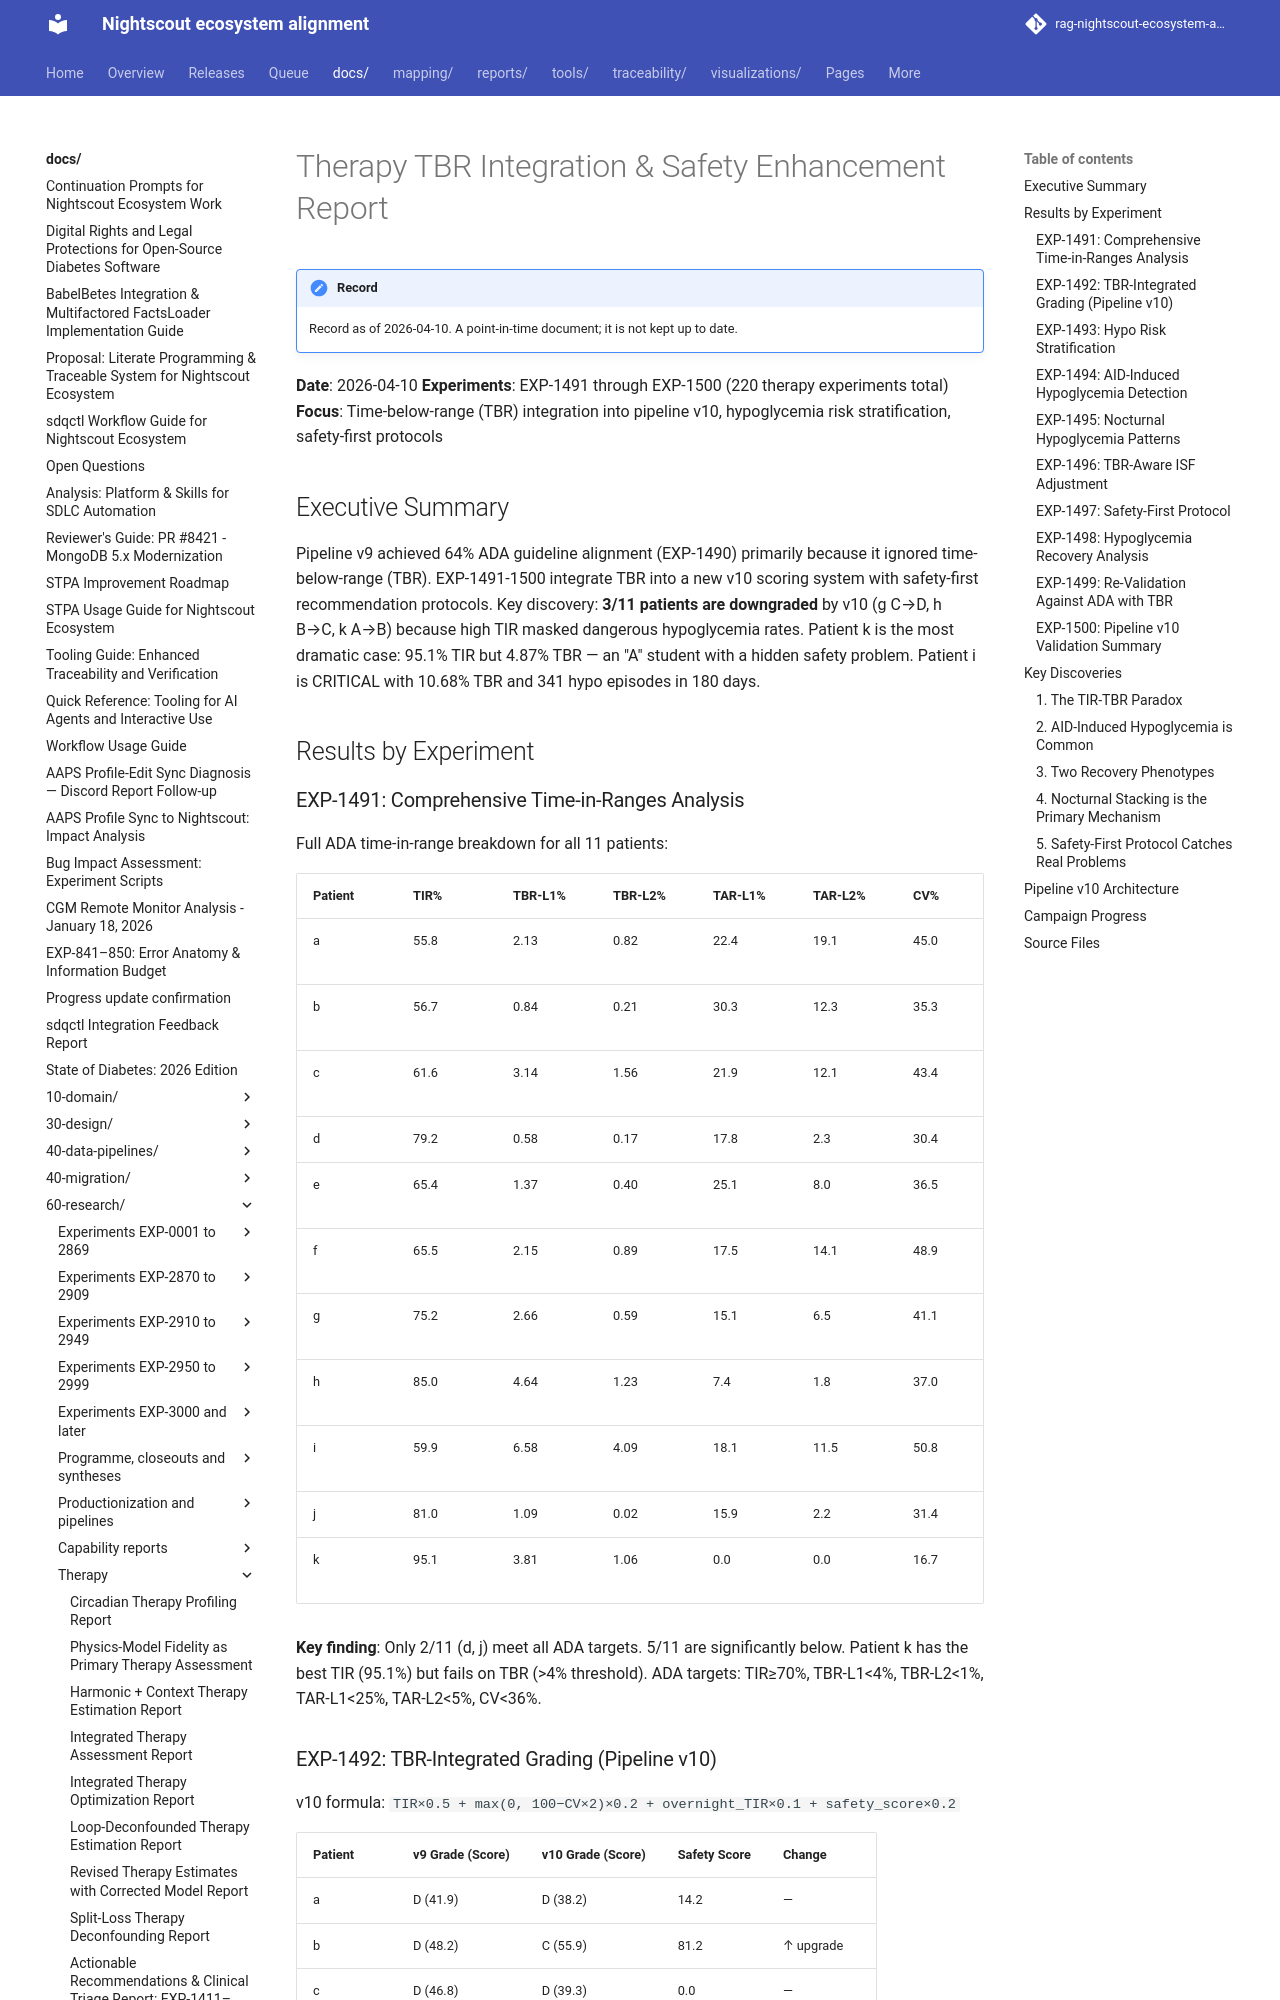

repository: bewest/rag-nightscout-ecosystem-alignment · page: docs/60-research/therapy-tbr-safety-report-2026-04-10.html · generator: mkdocs

# Therapy TBR Integration & Safety Enhancement Report

**Date**: 2026-04-10
**Experiments**: EXP-1491 through EXP-1500 (220 therapy experiments total)
**Focus**: Time-below-range (TBR) integration into pipeline v10, hypoglycemia risk stratification, safety-first protocols

## Executive Summary

Pipeline v9 achieved 64% ADA guideline alignment (EXP-1490) primarily because it ignored
time-below-range (TBR). EXP-1491-1500 integrate TBR into a new v10 scoring system with
safety-first recommendation protocols. Key discovery: **3/11 patients are downgraded** by
v10 (g C→D, h B→C, k A→B) because high TIR masked dangerous hypoglycemia rates. Patient k
is the most dramatic case: 95.1% TIR but 4.87% TBR — an "A" student with a hidden safety
problem. Patient i is CRITICAL with 10.68% TBR and 341 hypo episodes in 180 days.

## Results by Experiment

### EXP-1491: Comprehensive Time-in-Ranges Analysis

Full ADA time-in-range breakdown for all 11 patients:

| Patient | TIR% | TBR-L1% | TBR-L2% | TAR-L1% | TAR-L2% | CV% | O/N TIR% | ADA Status |
|---------|-------|---------|---------|---------|---------|-----|----------|------------|
| a | 55.8 | 2.13 | 0.82 | 22.4 | 19.1 | 45.0 | 55.5 | Significantly below |
| b | 56.7 | 0.84 | 0.21 | 30.3 | 12.3 | 35.3 | 54.4 | Below targets |
| c | 61.6 | 3.14 | 1.56 | 21.9 | 12.1 | 43.4 | 59.8 | Significantly below |
| d | 79.2 | 0.58 | 0.17 | 17.8 | 2.3 | 30.4 | 86.7 | **Meets all** |
| e | 65.4 | 1.37 | 0.40 | 25.1 | 8.0 | 36.5 | 61.9 | Significantly below |
| f | 65.5 | 2.15 | 0.89 | 17.5 | 14.1 | 48.9 | 59.3 | Significantly below |
| g | 75.2 | 2.66 | 0.59 | 15.1 | 6.5 | 41.1 | 69.0 | Below targets |
| h | 85.0 | 4.64 | 1.23 | 7.4 | 1.8 | 37.0 | 81.8 | Below targets |
| i | 59.9 | 6.58 | 4.09 | 18.1 | 11.5 | 50.8 | 52.4 | Significantly below |
| j | 81.0 | 1.09 | 0.02 | 15.9 | 2.2 | 31.4 | 96.0 | **Meets all** |
| k | 95.1 | 3.81 | 1.06 | 0.0 | 0.0 | 16.7 | 97.0 | Partially meets |

**Key finding**: Only 2/11 (d, j) meet all ADA targets. 5/11 are significantly below. Patient k
has the best TIR (95.1%) but fails on TBR (>4% threshold). ADA targets: TIR≥70%, TBR-L1<4%,
TBR-L2<1%, TAR-L1<25%, TAR-L2<5%, CV<36%.
